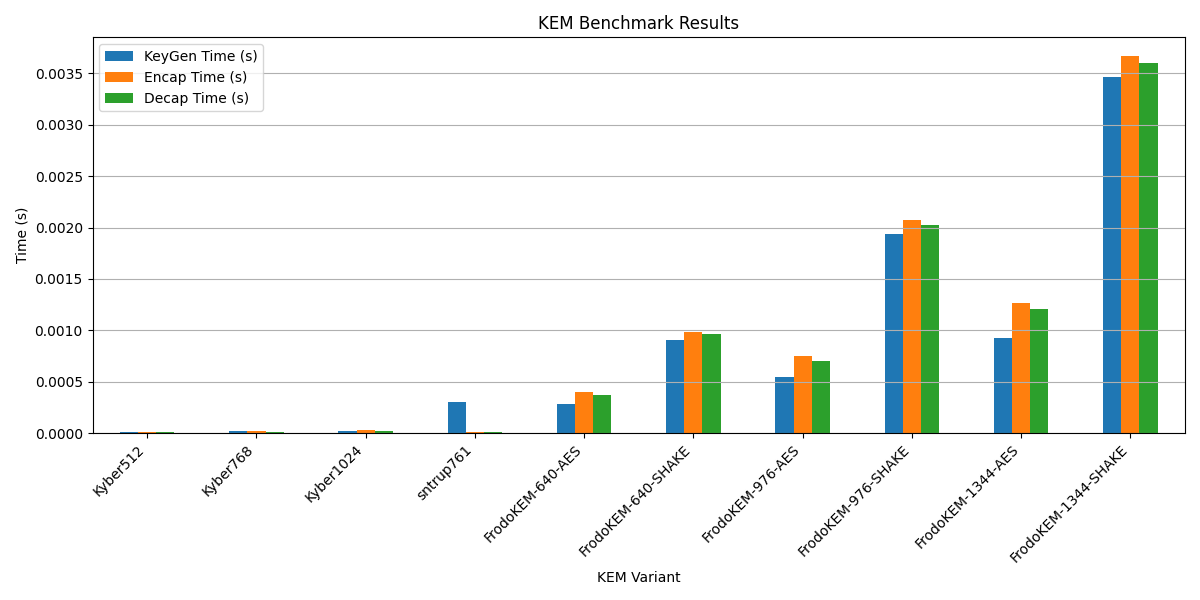

Values plotted in this chart, from the file beside it:
KEM Variant, Family, KeyGen Time (s), Encap Time (s), Decap Time (s)
Kyber512, Kyber, 1.2443692999113409e-05, 1.4987313000347058e-05, 1.0560090005583333e-05
Kyber768, Kyber, 1.733607099777146e-05, 2.1305862000190245e-05, 1.5643224001451017e-05
Kyber1024, Kyber, 2.2444951002171364e-05, 2.804353800320314e-05, 2.125510900145855e-05
sntrup761, NTRU, 0.0003007, 1.4755812999737827e-05, 1.574402500477845e-05
FrodoKEM-640-AES, FrodoKEM, 0.0002845, 0.0003983, 0.0003746
FrodoKEM-640-SHAKE, FrodoKEM, 0.0009016, 0.0009831, 0.00096
FrodoKEM-976-AES, FrodoKEM, 0.000545, 0.0007537, 0.0007062
FrodoKEM-976-SHAKE, FrodoKEM, 0.001939, 0.002072, 0.002028
FrodoKEM-1344-AES, FrodoKEM, 0.0009277, 0.00127, 0.001209
FrodoKEM-1344-SHAKE, FrodoKEM, 0.003469, 0.003667, 0.003605
